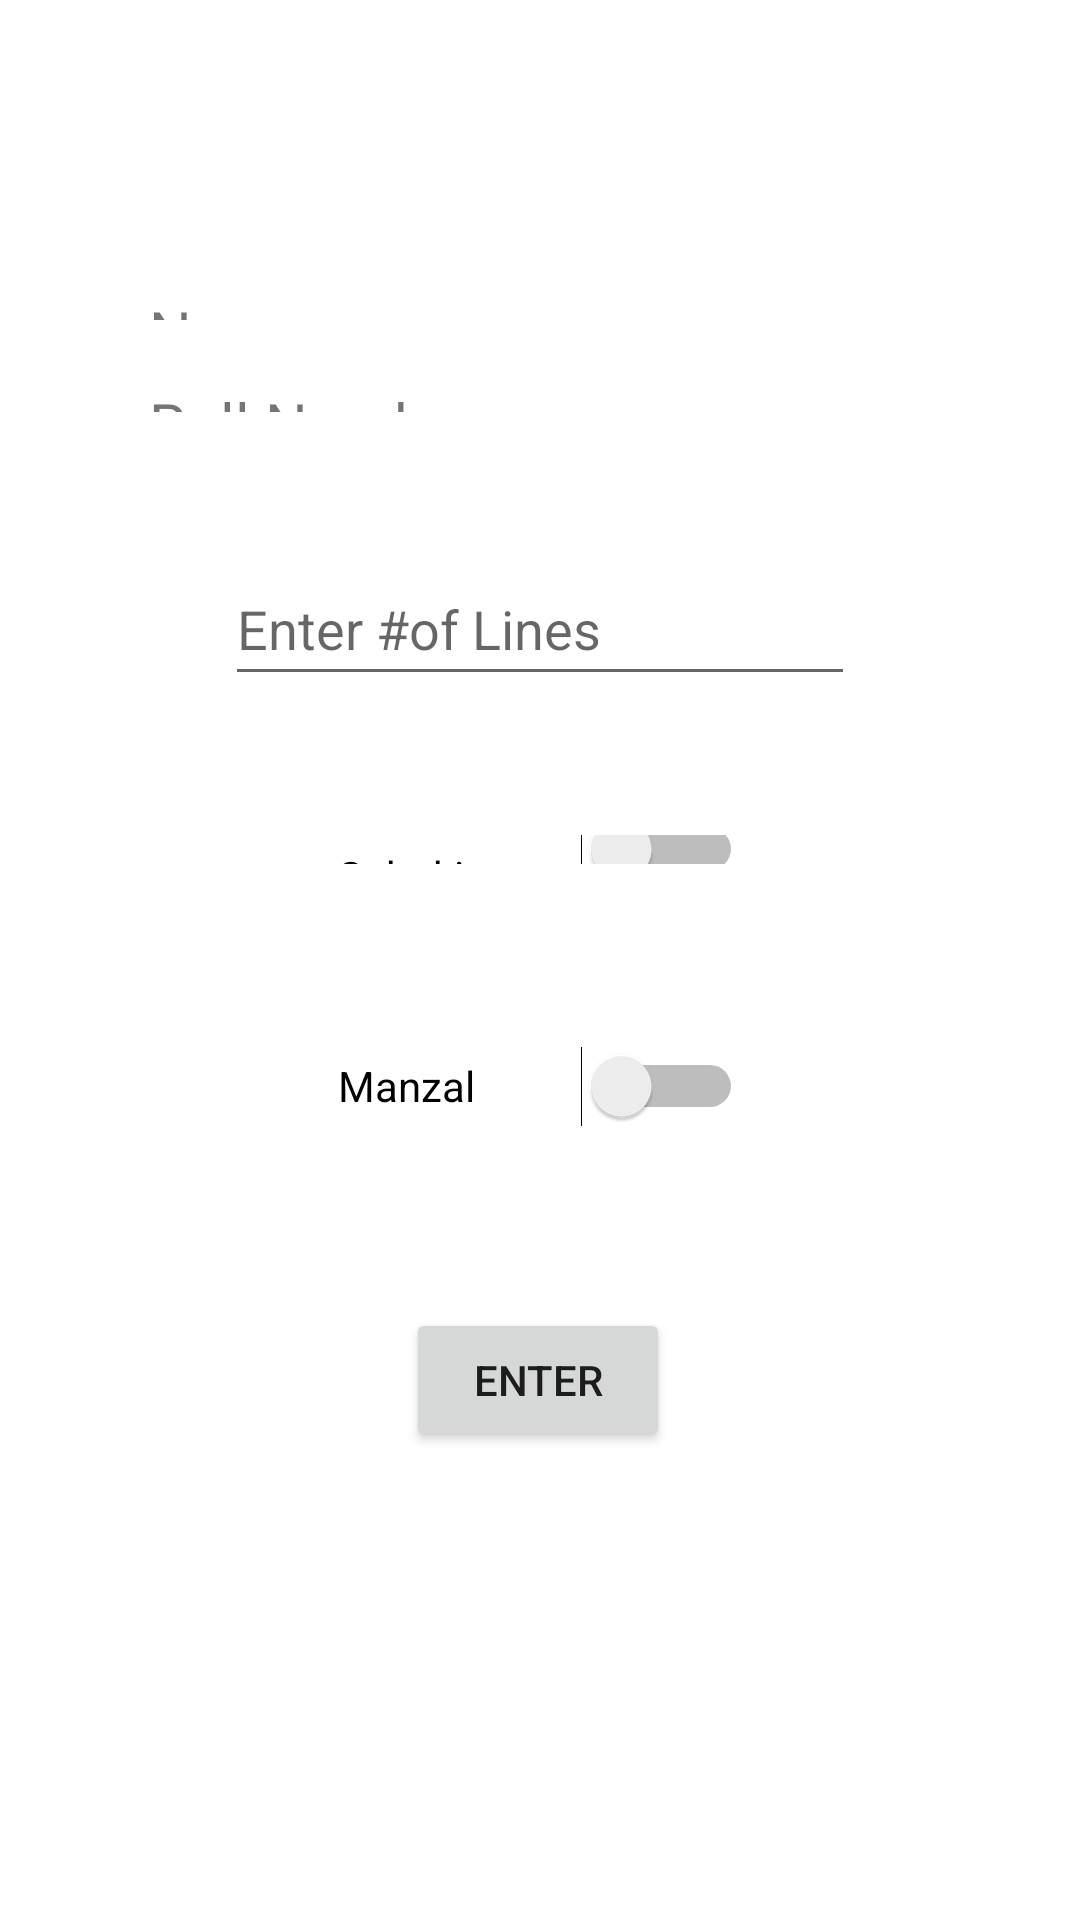

Write the Android layout XML for this screen, with the resource values it uses.
<!-- AndroidManifest.xml: application theme Theme.DailyReportManagement -->
<!-- res/layout/activity_add_report.xml -->
<?xml version="1.0" encoding="utf-8"?>
<androidx.constraintlayout.widget.ConstraintLayout xmlns:android="http://schemas.android.com/apk/res/android"
    xmlns:app="http://schemas.android.com/apk/res-auto"
    xmlns:tools="http://schemas.android.com/tools"
    android:layout_width="match_parent"
    android:layout_height="match_parent"
    tools:context=".addReport">

    <EditText
        android:id="@+id/editTextLines"
        android:layout_width="wrap_content"
        android:layout_height="wrap_content"
        android:ems="10"
        android:hint="Enter #of Lines"
        android:inputType="textPersonName"
        android:minHeight="48dp"
        app:layout_constraintBottom_toTopOf="@+id/switchSabki"
        app:layout_constraintEnd_toEndOf="parent"
        app:layout_constraintStart_toStartOf="parent"
        app:layout_constraintTop_toBottomOf="@+id/textViewRoll" />

    <Switch
        android:id="@+id/switchSabki"
        android:layout_width="135dp"
        android:layout_height="0dp"
        android:layout_marginBottom="352dp"
        android:text="Sabaki"
        app:layout_constraintBottom_toBottomOf="parent"
        app:layout_constraintEnd_toEndOf="parent"
        app:layout_constraintStart_toStartOf="parent"
        app:layout_constraintTop_toBottomOf="@+id/textViewRoll"
        tools:ignore="TouchTargetSizeCheck" />

    <Switch
        android:id="@+id/switchMazal"
        android:layout_width="135dp"
        android:layout_height="48dp"
        android:text="Manzal"
        app:layout_constraintBottom_toTopOf="@+id/btnInsert"
        app:layout_constraintEnd_toEndOf="parent"
        app:layout_constraintStart_toStartOf="parent"
        app:layout_constraintTop_toBottomOf="@+id/switchSabki" />

    <Button
        android:id="@+id/btnInsert"
        android:layout_width="wrap_content"
        android:layout_height="wrap_content"
        android:layout_marginBottom="156dp"
        android:onClick="enterClicked"
        android:text="Enter"
        app:layout_constraintBottom_toBottomOf="parent"
        app:layout_constraintEnd_toEndOf="parent"
        app:layout_constraintHorizontal_bias="0.498"
        app:layout_constraintStart_toStartOf="parent" />

    <TextView
        android:id="@+id/textViewName"
        android:layout_width="261dp"
        android:layout_height="0dp"
        android:layout_marginTop="97dp"
        android:layout_marginBottom="21dp"
        android:text="Name"
        android:textSize="20sp"
        app:layout_constraintBottom_toTopOf="@+id/textViewRoll"
        app:layout_constraintEnd_toEndOf="parent"
        app:layout_constraintStart_toStartOf="parent"
        app:layout_constraintTop_toTopOf="parent" />

    <TextView
        android:id="@+id/textViewRoll"
        android:layout_width="261dp"
        android:layout_height="0dp"
        android:layout_marginBottom="141dp"
        android:text="Roll Number"
        android:textSize="20sp"
        app:layout_constraintBottom_toTopOf="@+id/switchSabki"
        app:layout_constraintEnd_toEndOf="parent"
        app:layout_constraintStart_toStartOf="parent"
        app:layout_constraintTop_toBottomOf="@+id/textViewName" />

</androidx.constraintlayout.widget.ConstraintLayout>
<!-- resources referenced by this layout -->
<resources>
  <style name="Theme.DailyReportManagement" parent="Theme.MaterialComponents.DayNight.DarkActionBar">
          
          <item name="colorPrimary">@color/purple_500</item>
          <item name="colorPrimaryVariant">@color/purple_700</item>
          <item name="colorOnPrimary">@color/white</item>
          
          <item name="colorSecondary">@color/teal_200</item>
          <item name="colorSecondaryVariant">@color/teal_700</item>
          <item name="colorOnSecondary">@color/black</item>
          
          <item name="android:statusBarColor">?attr/colorPrimaryVariant</item>
          
      </style>
  <!-- not gathered from this repository: default colours our renderer supplied (Android Studio template values) -->
  <color name="purple_500">#FF6200EE</color>
  <color name="purple_700">#FF3700B3</color>
  <color name="teal_200">#FF03DAC5</color>
  <color name="teal_700">#FF018786</color>
  <color name="black">#FF000000</color>
  <color name="white">#FFFFFFFF</color>
</resources>
